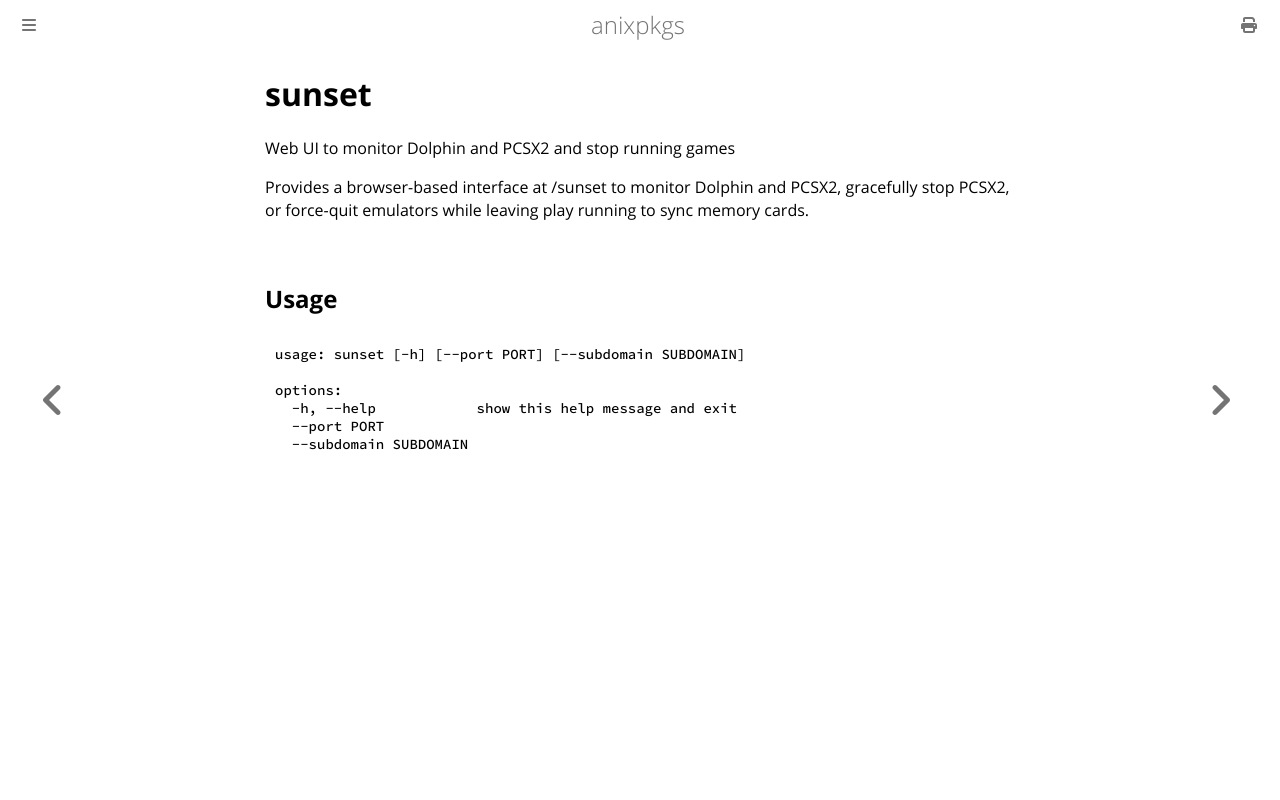

repository: goromal/anixpkgs · page: python/sunset.html · generator: mdbook

# sunset

Web UI to monitor Dolphin and PCSX2 and stop running games

Provides a browser-based interface at /sunset to monitor Dolphin and PCSX2, gracefully stop PCSX2, or force-quit emulators while leaving play running to sync memory cards.
## Usage

```bash
usage: sunset [-h] [--port PORT] [--subdomain SUBDOMAIN]

options:
  -h, --help            show this help message and exit
  --port PORT
  --subdomain SUBDOMAIN
```
